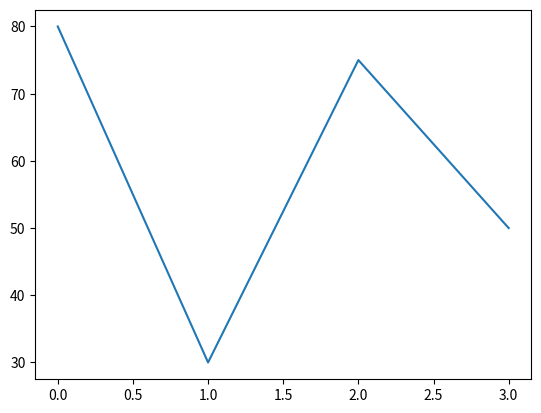
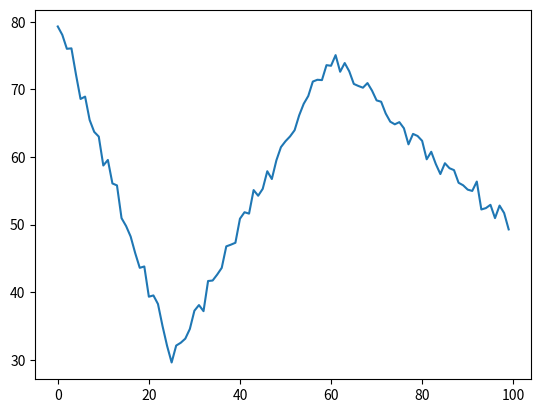

The matplotlib source for these figures, in order:
import numpy as np
from matplotlib import pyplot as plt

"""
from random import randint
matrix = np.array([np.linspace(0, 10, 50), np.linspace(0, 10, 50),
                   np.linspace(0, 10, 50), np.linspace(0, 10, 50)])
matrix[0] = matrix[0] ** 2 * randint(-5, 5)
matrix[1] = matrix[1] ** 2.5 * randint(-5, 5)
matrix[2] = matrix[2] ** 3 * randint(-5, 5)
matrix[3] = matrix[3] ** 3.5 * randint(-5, 5)
"""
"""

plt.plot(matrix[0], color='blue')
plt.plot(matrix[0], 'ro', color='blue')
plt.plot(matrix[1], color='green')
plt.plot(matrix[1], 'ro', color='green')
plt.plot(matrix[2], color='red')
plt.plot(matrix[2], 'ro', color='red')
plt.plot(matrix[2] - matrix[1], color='orange')
plt.plot(matrix[2] - matrix[1], 'ro', color='orange')
plt.plot(matrix[3], color='purple')
plt.plot(matrix[3], 'ro', color='purple')
plt.plot(matrix[3] - matrix[2], color='pink')
plt.plot(matrix[3] - matrix[2], 'ro', color='pink')
plt.show()
"""


arr = np.arange(0, 100, 10).reshape(2, 5)
# print(arr, '\n')

rg = np.random.default_rng()
# print(rg.random((4, 3)))

lin = np.linspace(-10, 10, 6)
# print(lin)

zeros = np.zeros(shape=(3, 3, 3, 3))  # 4 dims  -- ones 0 -> 1
# print(zeros)

# print(np.empty((2, 5)))  # None empty values

prices = np.full(100, fill_value=np.nan)
prices[[0, 25, 60, -1]] = [80., 30., 75., 50.]
plt.plot([80., 30., 75., 50.])
# Linearly interpolate the missing values and add some noise.
x = np.arange(len(prices))
is_valid = ~np.isnan(prices)
prices = np.interp(x=x, xp=x[is_valid], fp=prices[is_valid])  # val, val i
print(prices)
prices += np.random.randn(len(prices))

fig, ax = plt.subplots()
ax.plot(prices)
plt.show()
